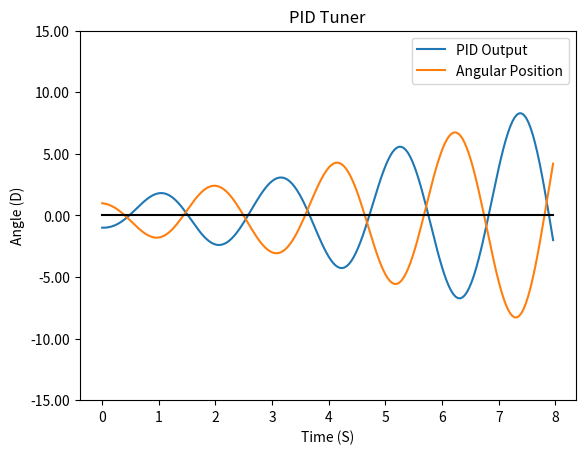

This figure's Python source:
# [redacted]

# [redacted]

# [redacted]

import matplotlib.pyplot as plt
from matplotlib.ticker import FormatStrFormatter
import numpy as np
import math
import random

# simulation length in s (keep as a whole number and do not go above 8)
d = 8

# Rocket values
mass = 0.5 # wet mass + dry mass / 2 in kg
inertia = 0.015 # in kg * m^2
force = 15 # in N
lever = 0.5 # in m

# PID Gains
P = 1
I = 0
D = 0

# inital angular postion and velocity using degrees
p = 1
av = 0

#mount offset to account for poor TVC allignment
offset = 0

# angular acceleration range to simulate wind
c = random.randint(10, 50) / 10.0
randMult = random.randint(-3, 3)

# max and min servo range in degrees
M = 9
m = -M

# ammount of noise (0 to 100)
N = 0
n = -N

# simulation values
t = 0 # torque
X = 0 # PID output
i = 0 # integral
dR = math.pi / 180 # degrees to radians
aa = 0 # angular acceleration
count = 0 # simulation progression
s = 0.04 # simulation refresh rate in s
pPrev = p
avPrev = av

# matplotlib stuff
ts = np.arange(0, d, s)
x_plot = []
p_plot = []
av_plot = []
aa_plot = []
f_plot = []
z_plot = []

print("Simulating")

while(count < d):
    i -= p # calculate the integral

    X = (P * -pPrev) + (I * i) + (D * -avPrev) + offset # PID calculations using one cycle old values
    
    # keeps the PID output in a range to account for min/max TVC angle 
    if X > M + offset:
        X = M + offset
  
    if X < m - offset:
        X = m - offset

    x_plot.append(X - offset)

    pPrev = p
    avPrev = av
   
    t = lever * force * np.sin(X * dR) # calculate the torque applied to the vehicle by the engine

    aa = (t / inertia) + randMult * (np.sin(c * count) + np.sin(math.pi * count)) # calcualte the angular acceleration caused by the torque and by wind

    av = av + (aa * s) + (random.randint(n, N) / 100.0) # calculate angular velocity and add noise

    p = p + (av * s) + (random.randint(n, N) / 100.0) # calculate angular position and add noise
    
    p_plot.append(p)
    z_plot.append(0)

    count += s

print("Finished")

def c_extend(array):
  array.extend(np.full(len(ts) - len(array), array[0]))

c_extend(x_plot)
c_extend(p_plot)
c_extend(z_plot)

fig, ax = plt.subplots()

plt.ylim(-15, 15)
plt.plot(ts, x_plot, label = 'PID Output')
plt.plot(ts, p_plot, label = 'Angular Position')
plt.plot(ts, z_plot, color = 'black')

plt.ylabel("Angle (D)")
plt.xlabel("Time (S)")
ax.yaxis.set_major_formatter(FormatStrFormatter('%.2f'))
plt.title('PID Tuner')
plt.legend()
plt.show()
